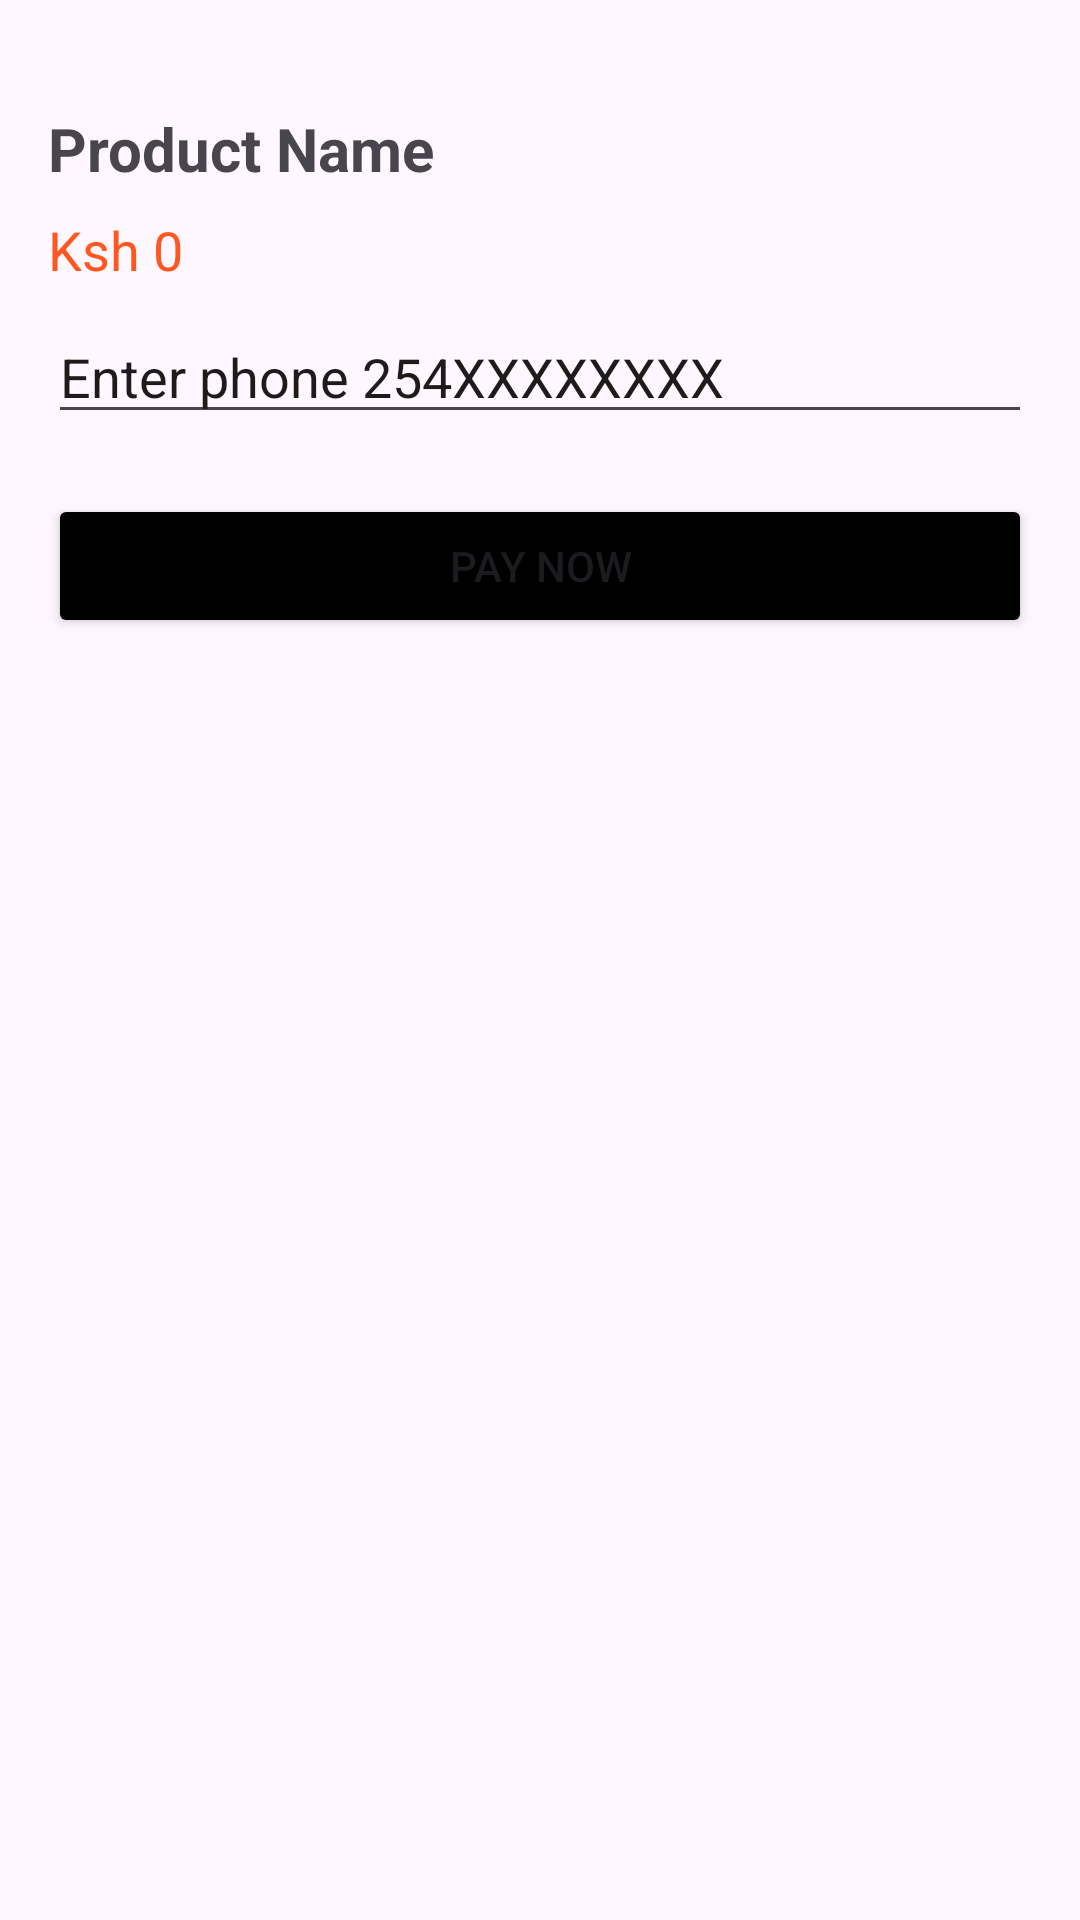

The Android layout XML behind this screen, and the referenced resources:
<!-- AndroidManifest.xml: application theme Theme.Yoghurts -->
<!-- res/layout/activity_payment.xml -->
<?xml version="1.0" encoding="utf-8"?>
<androidx.constraintlayout.widget.ConstraintLayout xmlns:android="http://schemas.android.com/apk/res/android"
    xmlns:app="http://schemas.android.com/apk/res-auto"
    xmlns:tools="http://schemas.android.com/tools"
    android:id="@+id/main"
    android:layout_width="match_parent"
    android:layout_height="match_parent"
    tools:context=".PaymentActivity">

    <LinearLayout
        xmlns:android="http://schemas.android.com/apk/res/android"
        android:orientation="vertical"
        android:layout_width="match_parent"
        android:layout_height="match_parent"
        android:padding="16dp">








        <TextView
            android:id="@+id/txtProductName"
            android:layout_width="wrap_content"
            android:layout_height="wrap_content"
            android:text="Product Name"
            android:layout_marginTop="20dp"
            android:textSize="20sp"
            android:textStyle="bold" />








        <TextView
            android:id="@+id/txtProductCost"
            android:layout_width="wrap_content"
            android:layout_height="wrap_content"
            android:text="Ksh 0"
            android:textSize="18sp"
            android:textColor="#FF5722"
            android:layout_marginTop="8dp" />
        <EditText
            android:id="@+id/phone"
            android:layout_width="match_parent"
            android:layout_height="wrap_content"
            android:hint="Enter phone 254XXXXXXXX"
            android:textSize="18sp"
            android:textColorHint="#1E1C1B"
            android:layout_marginTop="8dp" />
        <Button
            android:layout_width="match_parent"
            android:layout_height="wrap_content"
            android:layout_marginTop="20dp"
            android:text="PAY NOW"
            android:backgroundTint="#000000"
            android:id="@+id/pay"/>


    </LinearLayout>


</androidx.constraintlayout.widget.ConstraintLayout>
<!-- resources referenced by this layout -->
<resources>
  <style name="Theme.Yoghurts" parent="Base.Theme.Yoghurts" />
  <style name="Base.Theme.Yoghurts" parent="Theme.Material3.DayNight.NoActionBar">
          
          
      </style>
</resources>
